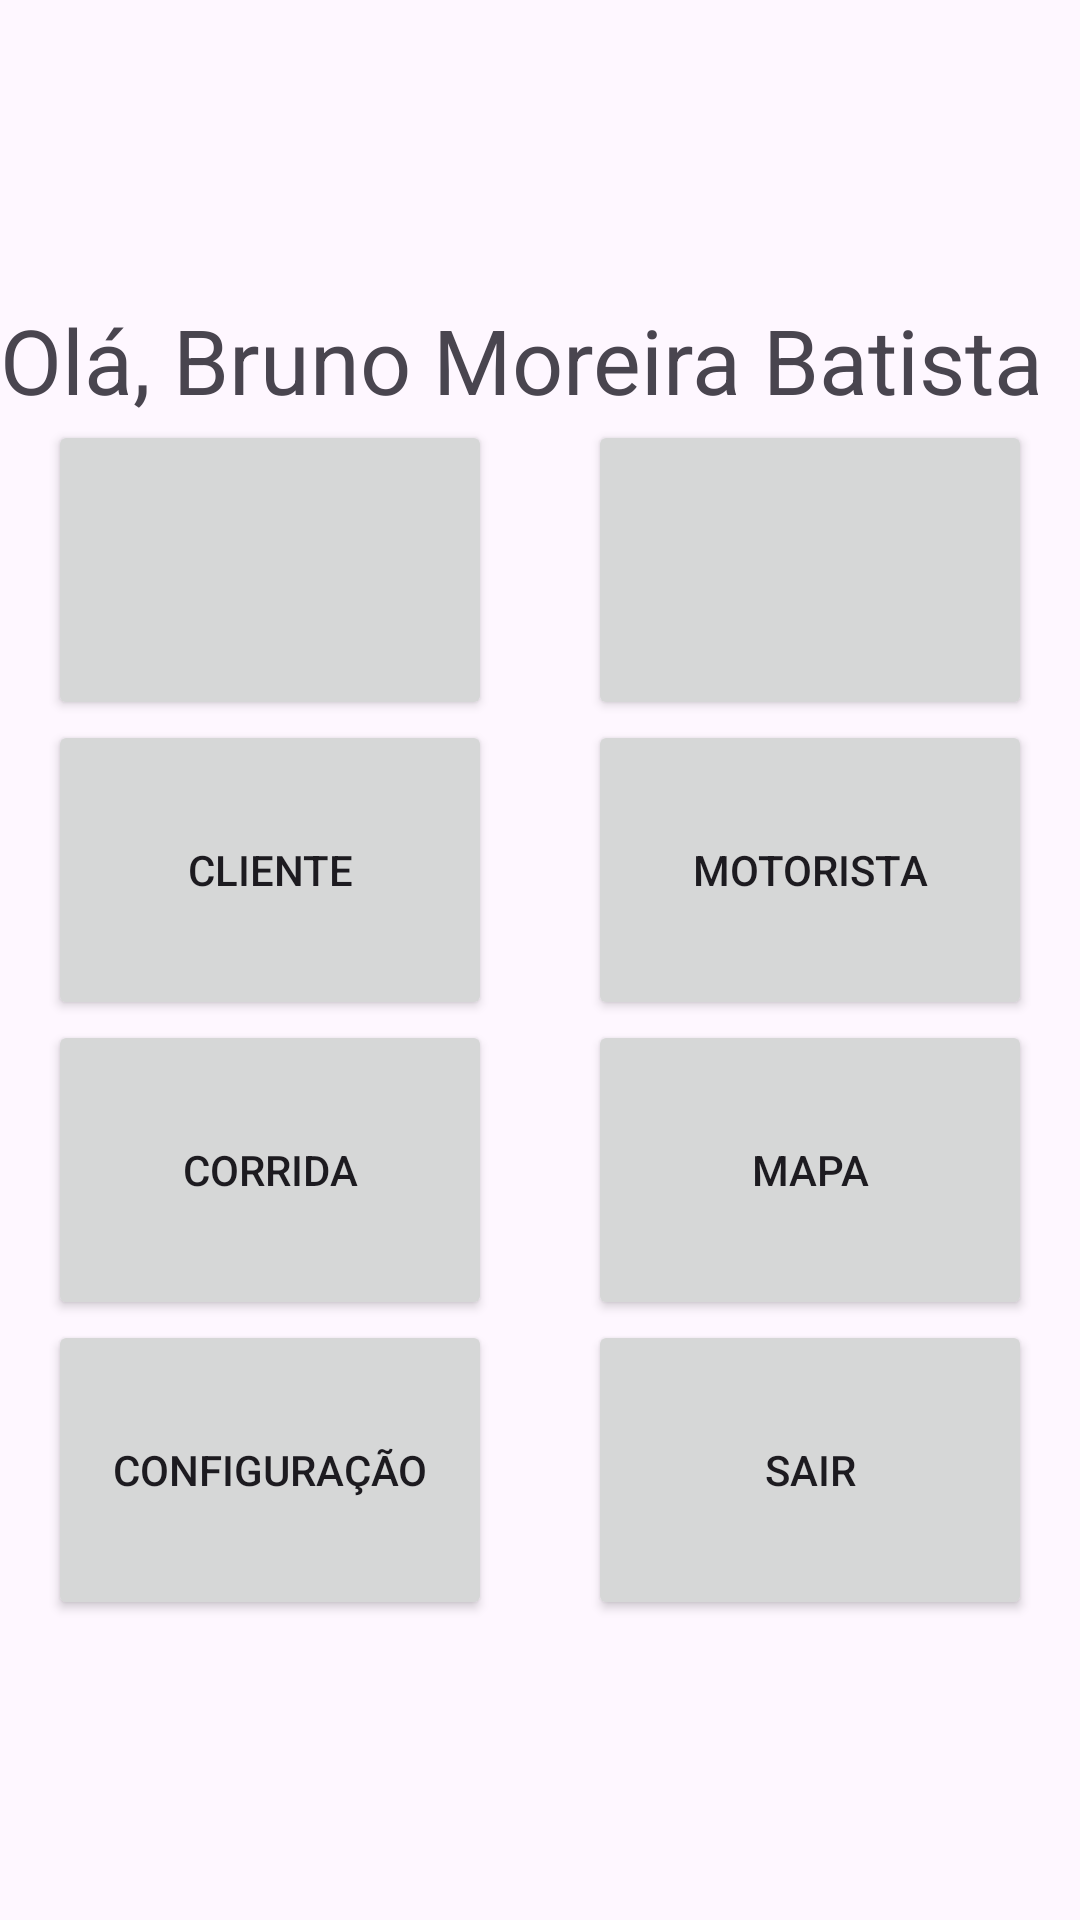

Produce the Android XML layout that renders to this screen, including the resource entries it uses.
<!-- AndroidManifest.xml: application theme Theme.Trabalho_3_1 -->
<!-- res/layout/activity_main.xml -->
<?xml version="1.0" encoding="utf-8"?>
<LinearLayout xmlns:android="http://schemas.android.com/apk/res/android"
    xmlns:app="http://schemas.android.com/apk/res-auto"
    xmlns:tools="http://schemas.android.com/tools"
    android:layout_width="match_parent"
    android:layout_height="match_parent"
    android:orientation="vertical"
    android:gravity="center"
    tools:context=".ui.MainActivity">

    <TextView
        android:id="@+id/lblUsuario"
        android:layout_width="match_parent"
        android:layout_height="wrap_content"
        android:textSize="30dp"
        android:text="Olá, Bruno Moreira Batista"/>

    <LinearLayout
        android:layout_width="match_parent"
        android:layout_height="wrap_content"
        android:orientation="horizontal"
        android:gravity="center">
        <Button
            android:id="@+id/btnUsuario"
            android:layout_width="match_parent"
            android:layout_height="100dp"
            android:layout_weight="1"
            android:layout_marginRight="16dp"
            android:layout_marginLeft="16dp"
            android:drawableTop="@drawable/baseline_person_96"/>
        <Button
            android:id="@+id/btnVeiculo"
            android:layout_width="match_parent"
            android:layout_height="100dp"
            android:layout_weight="1"
            android:layout_marginRight="16dp"
            android:layout_marginLeft="16dp"
            android:drawableTop="@drawable/baseline_directions_car_96"
            />
    </LinearLayout>

    <LinearLayout
        android:layout_width="match_parent"
        android:layout_height="wrap_content"
        android:orientation="horizontal"
        android:gravity="center">
        <Button
            android:id="@+id/btnCliente"
            android:layout_width="match_parent"
            android:layout_height="100dp"
            android:text="CLIENTE"
            android:layout_weight="1"
            android:layout_marginRight="16dp"
            android:layout_marginLeft="16dp" />
        <Button
            android:id="@+id/btnMotorista"
            android:layout_width="match_parent"
            android:layout_height="100dp"
            android:text="MOTORISTA"
            android:layout_weight="1"
            android:layout_marginRight="16dp"
            android:layout_marginLeft="16dp" />
    </LinearLayout>

    <LinearLayout
        android:layout_width="match_parent"
        android:layout_height="wrap_content"
        android:orientation="horizontal"
        android:gravity="center">
        <Button
            android:id="@+id/btnCorrida"
            android:layout_width="match_parent"
            android:layout_height="100dp"
            android:text="CORRIDA"
            android:layout_weight="1"
            android:layout_marginRight="16dp"
            android:layout_marginLeft="16dp" />
        <Button
            android:id="@+id/btnMapa"
            android:layout_width="match_parent"
            android:layout_height="100dp"
            android:text="MAPA"
            android:layout_weight="1"
            android:layout_marginRight="16dp"
            android:layout_marginLeft="16dp" />
    </LinearLayout>

    <LinearLayout
        android:layout_width="match_parent"
        android:layout_height="wrap_content"
        android:orientation="horizontal"
        android:gravity="center">
        <Button
            android:id="@+id/btnConfiguracao"
            android:layout_width="match_parent"
            android:layout_height="100dp"
            android:text="CONFIGURAÇÃO"
            android:layout_weight="1"
            android:layout_marginRight="16dp"
            android:layout_marginLeft="16dp" />
        <Button
            android:id="@+id/btnSair"
            android:layout_width="match_parent"
            android:layout_height="100dp"
            android:text="SAIR"
            android:layout_weight="1"
            android:layout_marginRight="16dp"
            android:layout_marginLeft="16dp" />
    </LinearLayout>

</LinearLayout>
<!-- resources referenced by this layout -->
<resources>
  <style name="Theme.Trabalho_3_1" parent="Base.Theme.Trabalho_3_1" />
  <style name="Base.Theme.Trabalho_3_1" parent="Theme.Material3.DayNight.NoActionBar">
          
          
      </style>
</resources>
